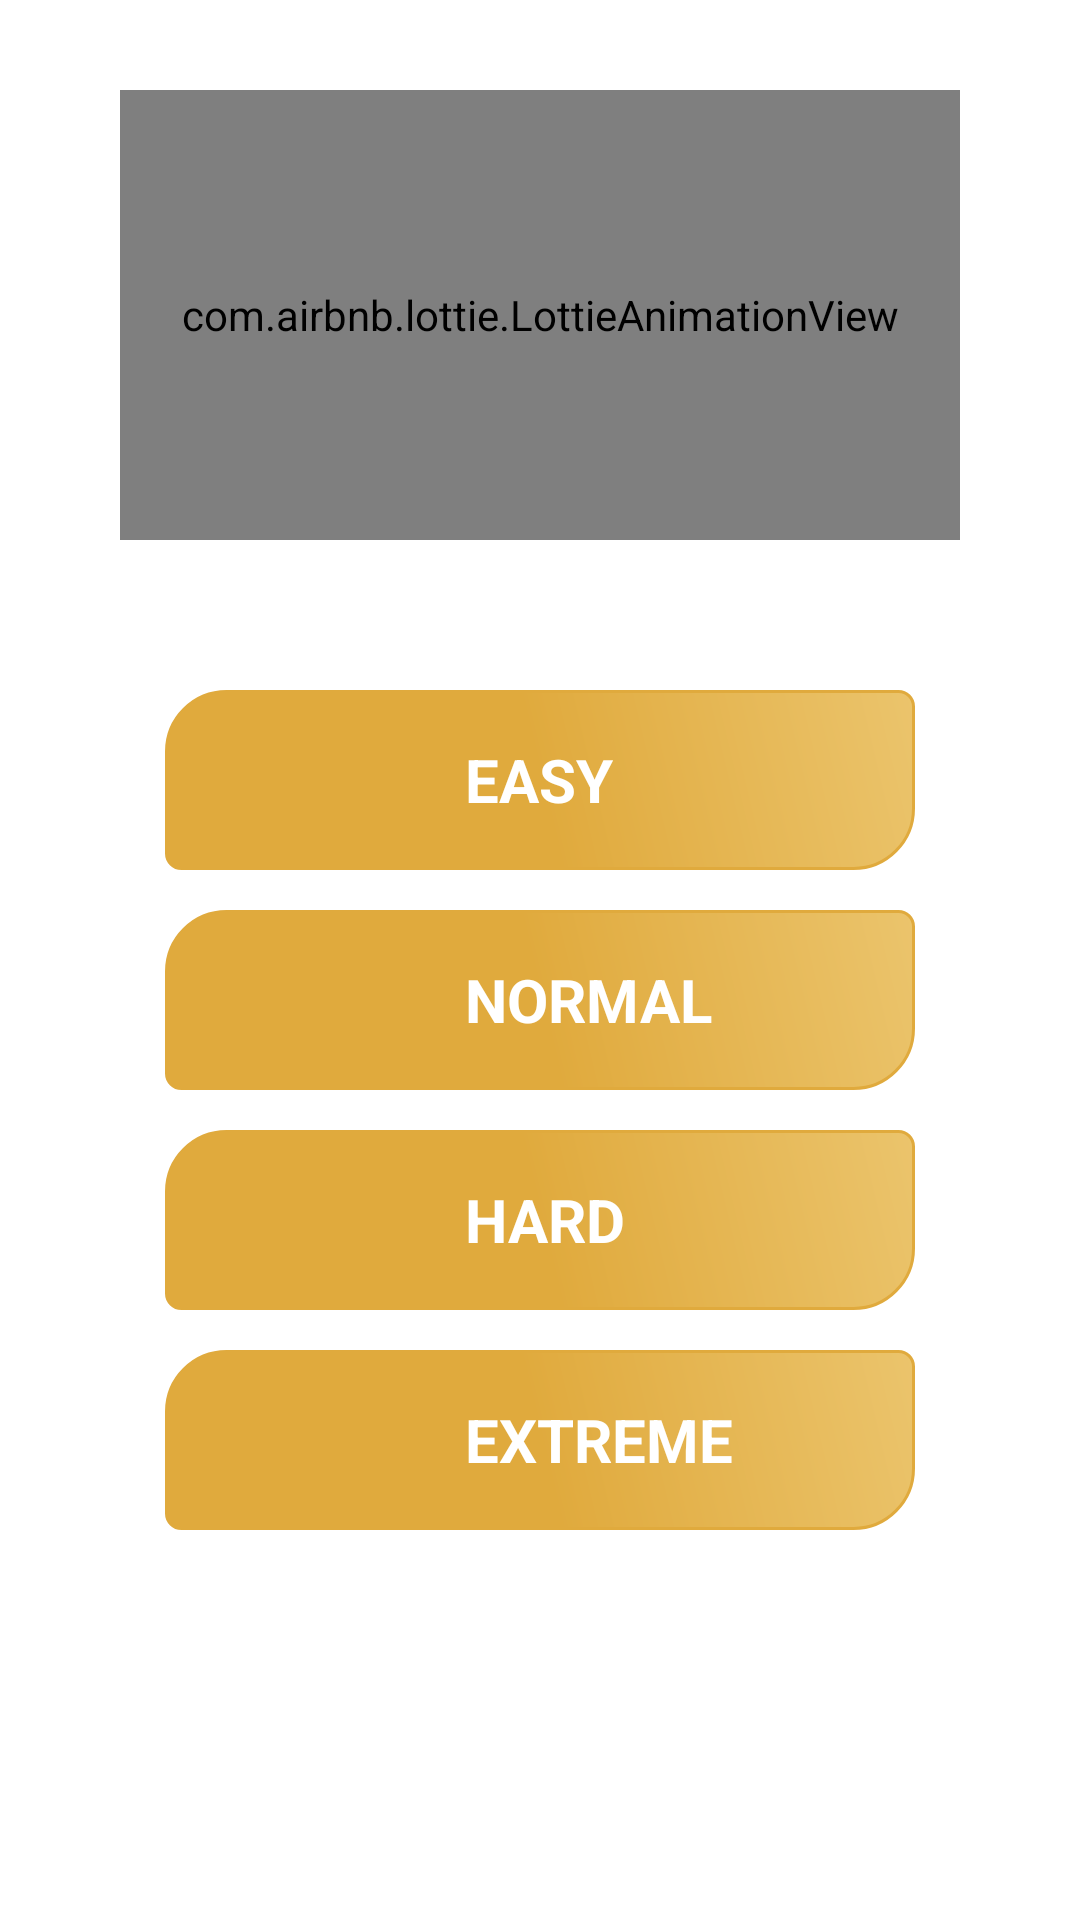

Here is an Android app screen rendered from its layout file. Give the layout XML and the strings, colors and styles it references.
<!-- AndroidManifest.xml: fallback theme Theme.MaterialComponents.DayNight.NoActionBar -->
<!-- res/layout/activity_menu.xml -->
<?xml version="1.0" encoding="utf-8"?>
<androidx.constraintlayout.widget.ConstraintLayout xmlns:android="http://schemas.android.com/apk/res/android"
    xmlns:app="http://schemas.android.com/apk/res-auto"
    xmlns:tools="http://schemas.android.com/tools"
    android:layout_width="match_parent"
    android:layout_height="match_parent"
    android:background="@drawable/blue_gradient"
    tools:context=".DifficultyMenuActivity">

    <com.airbnb.lottie.LottieAnimationView
        android:id="@+id/lottieAnimationView"
        android:layout_width="280dp"
        android:layout_height="150dp"
        android:scaleType="centerCrop"
        android:layout_marginTop="30dp"
        app:layout_constraintEnd_toEndOf="parent"
        app:layout_constraintStart_toStartOf="parent"
        app:layout_constraintTop_toTopOf="parent"
        app:lottie_autoPlay="true"
        app:lottie_fileName="difficulty.json"
        app:lottie_loop="true" />

    <RelativeLayout
        android:id="@+id/relativeLayout"
        android:layout_width="0dp"
        android:layout_height="0dp"
        android:gravity="center_horizontal"
        android:paddingTop="50dp"
        app:layout_constraintBottom_toBottomOf="parent"
        app:layout_constraintEnd_toEndOf="parent"
        app:layout_constraintStart_toStartOf="parent"
        app:layout_constraintTop_toBottomOf="@+id/lottieAnimationView">

        <LinearLayout
            android:id="@+id/btn_easy"
            android:layout_width="250dp"
            android:layout_height="60dp"
            android:layout_marginBottom="40px"
            android:background="@drawable/rounded_corner"
            android:gravity="center"
            android:onClick="onClickButton"
            android:textColor="#F0F0F0"
            android:textSize="20dp">

            <LinearLayout
                android:layout_width="0dp"
                android:layout_height="wrap_content"
                android:layout_weight="1"
                android:gravity="center"

                >

                <ImageView
                    android:layout_width="20dp"
                    android:layout_height="20dp"
                    android:src="@drawable/ic_baseline_star_24" />


            </LinearLayout>

            <TextView
                android:layout_width="0dp"
                android:layout_height="wrap_content"
                android:layout_weight="1.5"
                android:text="EASY"
                android:textColor="@color/white"
                android:textSize="20dp"
                android:textStyle="bold" />
        </LinearLayout>

        <LinearLayout
            android:id="@+id/btn_normal"
            android:layout_width="250dp"
            android:layout_height="60dp"
            android:layout_below="@id/btn_easy"
            android:layout_marginBottom="40px"
            android:background="@drawable/rounded_corner"
            android:gravity="center"
            android:onClick="onClickButton"
            android:textColor="#F0F0F0"
            android:textSize="20dp">

            <LinearLayout
                android:layout_width="0dp"
                android:layout_height="wrap_content"
                android:layout_weight="1"
                android:gravity="center">

                <ImageView
                    android:layout_width="20dp"
                    android:layout_height="20dp"
                    android:src="@drawable/ic_baseline_star_24" />

                <ImageView
                    android:layout_width="20dp"
                    android:layout_height="20dp"
                    android:src="@drawable/ic_baseline_star_24" />

            </LinearLayout>

            <TextView
                android:layout_width="0dp"
                android:layout_height="wrap_content"
                android:layout_weight="1.5"
                android:text="NORMAL"
                android:textColor="@color/white"
                android:textSize="20dp"
                android:textStyle="bold" />

        </LinearLayout>

        <LinearLayout
            android:id="@+id/btn_hard"
            android:layout_width="250dp"
            android:layout_height="60dp"
            android:layout_below="@id/btn_normal"
            android:layout_marginBottom="40px"
            android:background="@drawable/rounded_corner"
            android:gravity="center"
            android:onClick="onClickButton"
            android:textColor="#F0F0F0"
            android:textSize="20dp">

            <LinearLayout
                android:layout_width="0dp"
                android:layout_height="wrap_content"
                android:layout_weight="1"
                android:gravity="center">


                <ImageView
                    android:layout_width="20dp"
                    android:layout_height="20dp"
                    android:src="@drawable/ic_baseline_star_24" />

                <ImageView
                    android:layout_width="20dp"
                    android:layout_height="20dp"
                    android:src="@drawable/ic_baseline_star_24" />

                <ImageView
                    android:layout_width="20dp"
                    android:layout_height="20dp"
                    android:src="@drawable/ic_baseline_star_24" />

            </LinearLayout>

            <TextView
                android:layout_width="0dp"
                android:layout_height="wrap_content"
                android:layout_weight="1.5"
                android:text="HARD"
                android:textColor="@color/white"
                android:textSize="20dp"
                android:textStyle="bold" />

        </LinearLayout>

        <LinearLayout
            android:id="@+id/btn_extreme"
            android:layout_width="250dp"
            android:layout_height="60dp"
            android:layout_below="@id/btn_hard"
            android:background="@drawable/rounded_corner"
            android:gravity="center"
            android:onClick="onClickButton"
            android:textColor="#F0F0F0F0"
            android:textSize="20dp">

            <LinearLayout
                android:layout_width="0dp"
                android:layout_height="wrap_content"
                android:layout_weight="1"
                android:gravity="center"

                >

                <ImageView
                    android:layout_width="20dp"
                    android:layout_height="20dp"
                    android:src="@drawable/ic_baseline_star_24" />

                <ImageView
                    android:layout_width="20dp"
                    android:layout_height="20dp"
                    android:src="@drawable/ic_baseline_star_24" />

                <ImageView
                    android:layout_width="20dp"
                    android:layout_height="20dp"
                    android:src="@drawable/ic_baseline_star_24" />

                <ImageView
                    android:layout_width="20dp"
                    android:layout_height="20dp"
                    android:src="@drawable/ic_baseline_star_24" />

            </LinearLayout>

            <TextView
                android:layout_width="0dp"
                android:layout_height="wrap_content"
                android:layout_weight="1.5"
                android:text="EXTREME"
                android:textColor="@color/white"
                android:textSize="20dp"
                android:textStyle="bold" />

        </LinearLayout>
    </RelativeLayout>


</androidx.constraintlayout.widget.ConstraintLayout>
<!-- resources referenced by this layout -->
<resources>
  <color name="white">#FFFFFFFF</color>
  <!-- drawable rounded_corner (drawable) -->
  <?xml version="1.0" encoding="utf-8"?>
  <shape xmlns:android="http://schemas.android.com/apk/res/android">
      <stroke
          android:width="1dp"
          android:color="@color/colorAccent"
          />
      <gradient
          android:startColor="@color/colorAccent"
          android:centerColor="@color/colorAccent"
          android:endColor="@color/colorPrimaryDark"
          android:type="linear"
          android:angle="45"/>
  
      <corners android:bottomRightRadius="20dp"
          android:topLeftRadius="20dp"
          android:bottomLeftRadius="5dp"
          android:topRightRadius="5dp"/>
  
  </shape>
  <color name="colorAccent">#e0aa3d</color>
  <color name="colorPrimaryDark">#ebc46c</color>
</resources>
